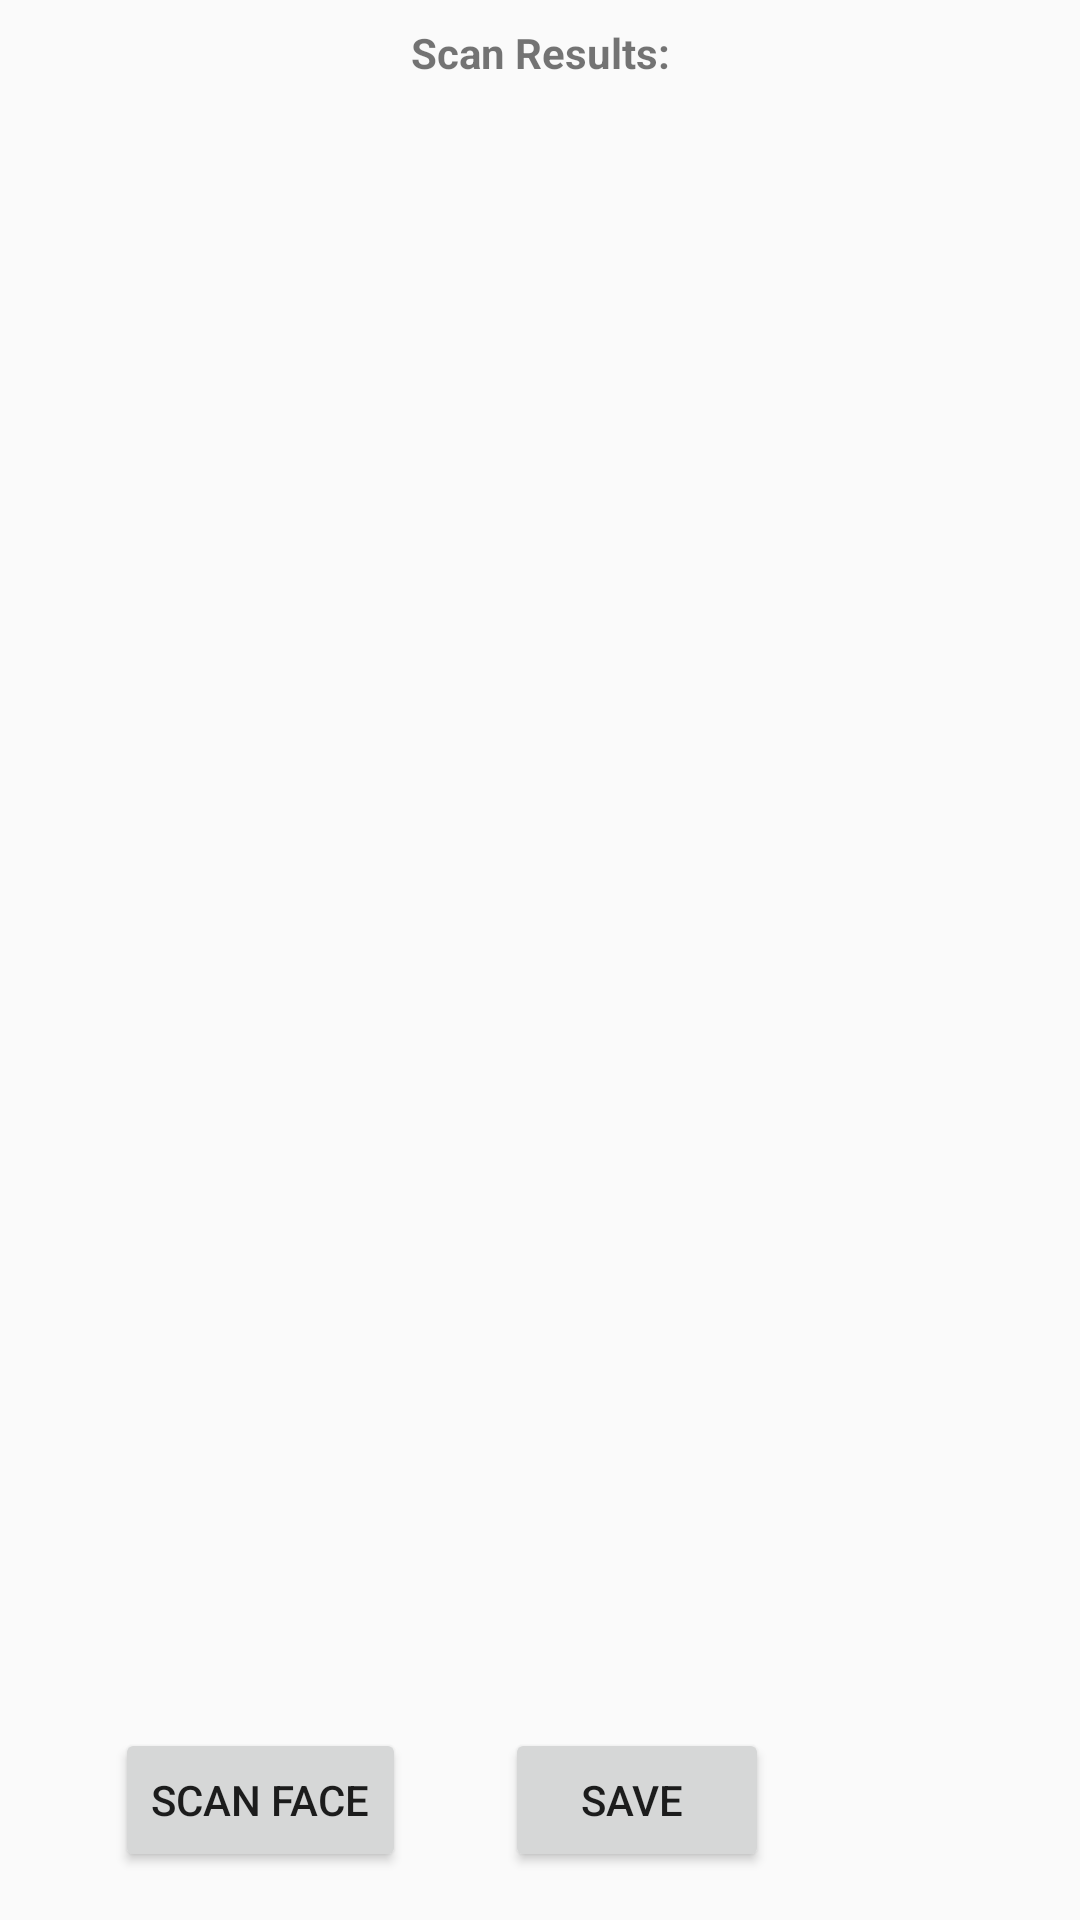

Layout XML and referenced resources for this Android screen:
<!-- AndroidManifest.xml: application theme AppTheme -->
<!-- res/layout/activity_profile_pic.xml -->
<?xml version="1.0" encoding="utf-8"?>
<androidx.constraintlayout.widget.ConstraintLayout xmlns:android="http://schemas.android.com/apk/res/android"
    xmlns:app="http://schemas.android.com/apk/res-auto"
    xmlns:tools="http://schemas.android.com/tools"
    android:layout_width="match_parent"
    android:layout_height="match_parent"
    tools:context=".profile_pic">

    <ImageView
        android:id="@+id/imageView"
        android:layout_width="70dp"
        android:layout_height="70dp"
        android:visibility="invisible"
        app:layout_constraintBottom_toBottomOf="parent"
        app:layout_constraintHorizontal_bias="1.0"
        app:layout_constraintLeft_toLeftOf="parent"
        app:layout_constraintRight_toRightOf="parent"
        app:srcCompat="@drawable/ic_email_black_24dp"/>

    <Button
        android:id="@+id/button"
        android:layout_width="wrap_content"
        android:layout_height="wrap_content"
        android:layout_marginBottom="16dp"
        android:text="Scan Face"
        app:layout_constraintBottom_toBottomOf="parent"
        app:layout_constraintHorizontal_bias="0.146"
        app:layout_constraintLeft_toLeftOf="parent"
        app:layout_constraintRight_toRightOf="parent"
        tools:layout_constraintLeft_creator="1"
        tools:layout_constraintRight_creator="1" />

    <Button
        android:id="@+id/saveimage"
        android:layout_width="wrap_content"
        android:layout_height="wrap_content"
        android:layout_marginBottom="16dp"
        android:text="Save "
        app:layout_constraintBottom_toBottomOf="parent"
        app:layout_constraintHorizontal_bias="0.619"
        app:layout_constraintLeft_toLeftOf="parent"
        app:layout_constraintRight_toRightOf="parent"
        tools:layout_constraintLeft_creator="1"
        tools:layout_constraintRight_creator="1" />

    <TextView
        android:id="@+id/textView"
        android:layout_width="wrap_content"
        android:layout_height="wrap_content"
        android:layout_marginTop="8dp"
        android:text="Scan Results:"
        android:textAllCaps="false"
        android:textStyle="normal|bold"
        app:layout_constraintLeft_toLeftOf="parent"
        app:layout_constraintRight_toRightOf="parent"
        app:layout_constraintTop_toTopOf="parent"
        tools:layout_constraintLeft_creator="1"
        tools:layout_constraintRight_creator="1"/>

    <ScrollView
        android:layout_width="0dp"
        android:layout_height="0dp"
        android:layout_marginTop="8dp"
        android:paddingLeft="5dp"
        android:paddingRight="5dp"
        app:layout_constraintBottom_toBottomOf="parent"
        app:layout_constraintHorizontal_bias="0.0"
        app:layout_constraintLeft_toLeftOf="parent"
        app:layout_constraintRight_toRightOf="parent"
        app:layout_constraintTop_toBottomOf="@+id/textView"
        app:layout_constraintVertical_bias="0.0"
        tools:layout_constraintBottom_creator="1"
        tools:layout_constraintLeft_creator="1"
        tools:layout_constraintRight_creator="1"
        tools:layout_constraintTop_creator="1">

        <LinearLayout
            android:layout_width="match_parent"
            android:layout_height="wrap_content"
            android:orientation="vertical">

            <TextView
                android:id="@+id/results"
                android:layout_width="match_parent"
                android:layout_height="wrap_content"
                android:layout_gravity="center_horizontal"
                android:layout_marginTop="8dp" />

            <ImageView
                android:id="@+id/scannedResults"
                android:layout_width="wrap_content"
                android:layout_height="wrap_content"
                android:layout_gravity="center_horizontal"
                android:layout_marginTop="8dp"
                android:layout_marginBottom="8dp" />
        </LinearLayout>
    </ScrollView>



</androidx.constraintlayout.widget.ConstraintLayout>
<!-- resources referenced by this layout -->
<resources>
  <style name="AppTheme" parent="Theme.AppCompat.Light.DarkActionBar">
          
          <item name="colorPrimary">@color/colorPrimary</item>
          <item name="colorPrimaryDark">@color/colorPrimaryDark</item>
          <item name="colorAccent">@color/colorPrimary</item>
      </style>
  <color name="colorPrimary">#1565C0</color>
  <color name="colorPrimaryDark">#052586</color>
</resources>
